Photos from the image-classification dataset "spiral" in the GitHub repository ananyadas268/Multi-Modal-System-for-Parkinson-s-Detection-Handwriting-Voice-Analysis-. Its 2 classes are: healthy, parkinson.

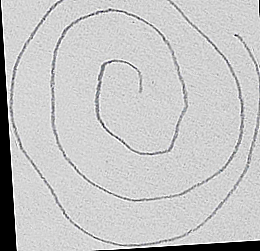
Label: healthy

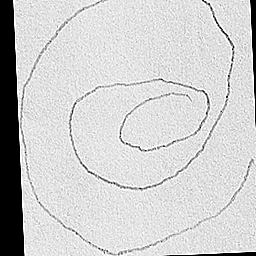
Label: parkinson

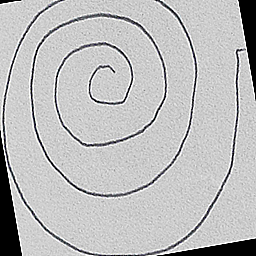
Label: healthy

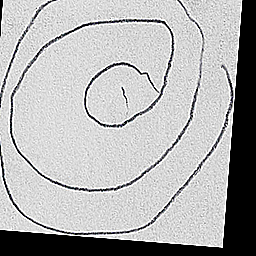
Label: parkinson

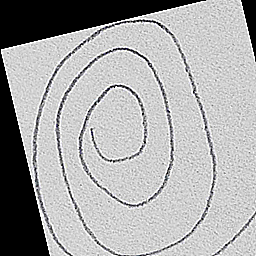
Label: healthy

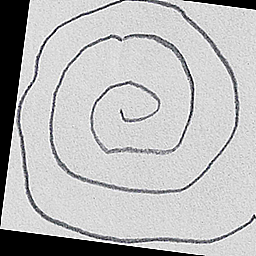
Label: parkinson
